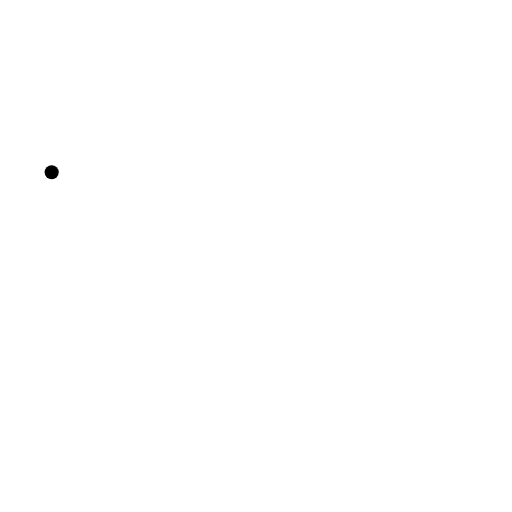
t = 0.00 s
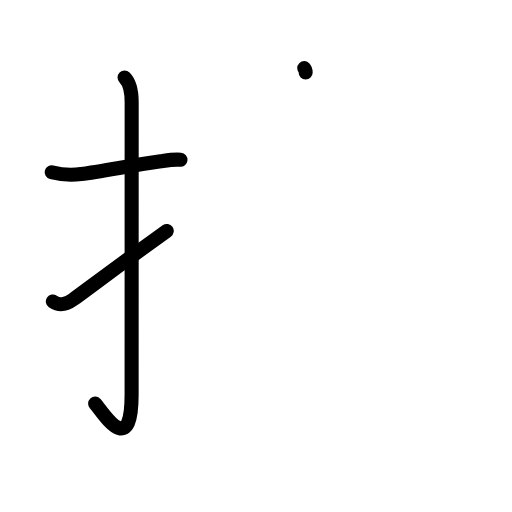
t = 3.13 s
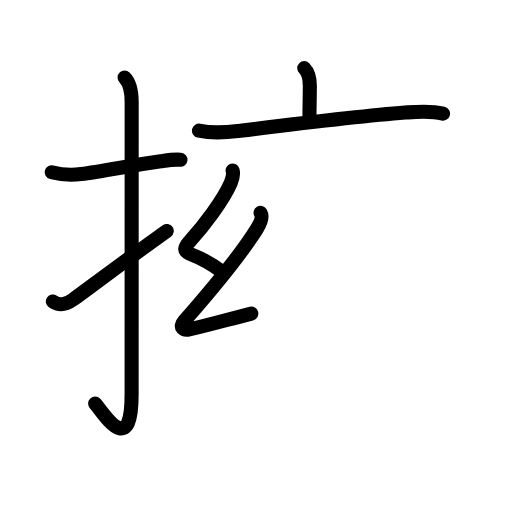
t = 6.44 s
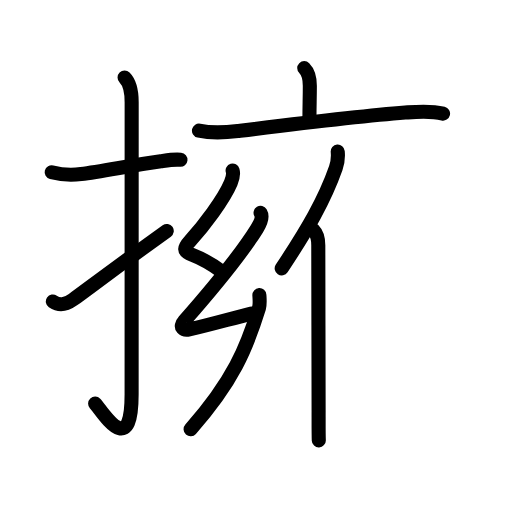
t = 9.58 s
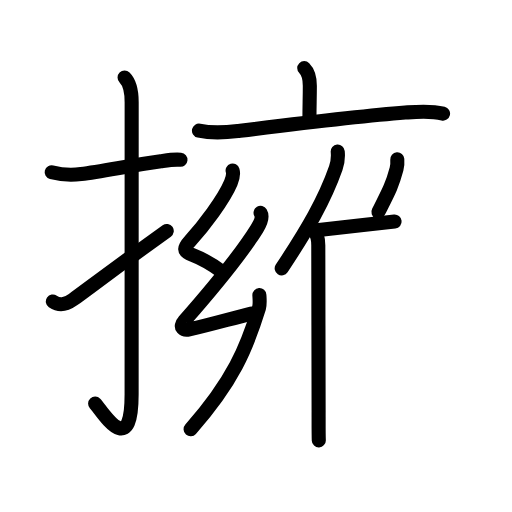
t = 11.38 s
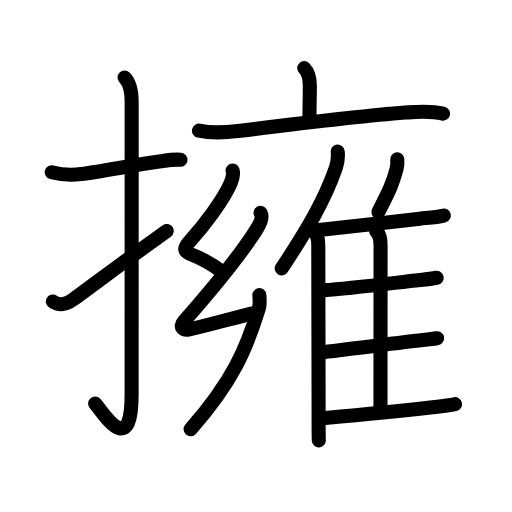
t = 16.00 s

The animated SVG that drew these frames (rendered in a browser with its animation timeline set to each time). Animation: 55 SMIL elements (animate=55); one cycle of 16.00 s.

<?xml version="1.0" encoding="UTF-8"?>
<!--
AniKanjiVG is licensed by CC-BY-SA Paul C. Sommerhoff (https://bitbucket.org/sommerhoff/anikanjivg).
AniKanjiVG uses KanjiVG which is licensed by CC-BY-SA Ulrich Apel (http://kanjivg.tagaini.net).
See also http://creativecommons.org/licenses/by-sa/3.0/
-->
<svg xmlns:kvg='http://kanjivg.tagaini.net' xmlns='http://www.w3.org/2000/svg' width='109' height='109' viewBox='0 0 109 109' style='fill:none;stroke:#000000;stroke-width:3;stroke-linecap:round;stroke-linejoin:round;' id="kvg:kanji_064c1"><g id="kvg:064c1" kvg:element="擁"><g id="kvg:064c1-g1" kvg:element="扌" kvg:variant="true" kvg:original="手" kvg:position="left" kvg:radical="general"><path id="kvg:064c1-s1" kvg:type="㇐" d="M11,36.67c2.25,0.58,3.95,0.69,6.26,0.38c4.54-0.6,10.56-1.81,16.98-2.73c1.39-0.2,2.76-0.44,4.18-0.31"><animate attributeName="d" begin="0.0s" dur="0.3333333333333333s" from="M11,36.67C11,36.67,11,36.67,11,36.67" to="M11,36.67c2.25,0.58,3.95,0.69,6.26,0.38" />
<animate attributeName="d" begin="0.3333333333333333s" dur="0.3333333333333333s" from="M11,36.67c2.25,0.58,3.95,0.69,6.26,0.38c0,0,0,0,0,0,0" to="M11,36.67c2.25,0.58,3.95,0.69,6.26,0.38c4.54-0.6,10.56-1.81,16.98-2.73" />
<animate attributeName="d" begin="0.6666666666666666s" dur="0.3333333333333333s" from="M11,36.67c2.25,0.58,3.95,0.69,6.26,0.38c4.54-0.6,10.56-1.81,16.98-2.73c0,0,0,0,0,0,0" to="M11,36.67c2.25,0.58,3.95,0.69,6.26,0.38c4.54-0.6,10.56-1.81,16.98-2.73c1.39-0.2,2.76-0.44,4.18-0.31" />
</path>
<path id="kvg:064c1-s2" kvg:type="㇚" d="M26.52,16.5c1.12,1.12,1.51,3.12,1.51,5.27c0,15.23-0.01,50.71-0.01,62.15c0,14.25-6.32,3.53-7.77,2"><animate attributeName="d" begin="1.0s" dur="0.3333333333333333s" from="M26.52,16.5C26.52,16.5,26.52,16.5,26.52,16.5" to="M26.52,16.5c1.12,1.12,1.51,3.12,1.51,5.27" />
<animate attributeName="d" begin="1.3333333333333333s" dur="0.3333333333333333s" from="M26.52,16.5c1.12,1.12,1.51,3.12,1.51,5.27c0,0,0,0,0,0,0" to="M26.52,16.5c1.12,1.12,1.51,3.12,1.51,5.27c0,15.23-0.01,50.71-0.01,62.15" />
<animate attributeName="d" begin="1.6666666666666665s" dur="0.3333333333333333s" from="M26.52,16.5c1.12,1.12,1.51,3.12,1.51,5.27c0,15.23-0.01,50.71-0.01,62.15c0,0,0,0,0,0,0" to="M26.52,16.5c1.12,1.12,1.51,3.12,1.51,5.27c0,15.23-0.01,50.71-0.01,62.15c0,14.25-6.32,3.53-7.77,2" />
<animate attributeName="d" begin="0s" dur="1.0s" from="M-100,-100" to="M-100,-100" />
</path>
<path id="kvg:064c1-s3" kvg:type="㇀" d="M11.25,64.18c1.38,0.95,2.62,0.8,4.28-0.39c2.84-2.04,8.72-6.54,19.97-14.62"><animate attributeName="d" begin="2.0s" dur="0.5s" from="M11.25,64.18C11.25,64.18,11.25,64.18,11.25,64.18" to="M11.25,64.18c1.38,0.95,2.62,0.8,4.28-0.39" />
<animate attributeName="d" begin="2.5s" dur="0.5s" from="M11.25,64.18c1.38,0.95,2.62,0.8,4.28-0.39c0,0,0,0,0,0,0" to="M11.25,64.18c1.38,0.95,2.62,0.8,4.28-0.39c2.84-2.04,8.72-6.54,19.97-14.62" />
<animate attributeName="d" begin="0s" dur="2.0s" from="M-100,-100" to="M-100,-100" />
</path>
</g>
<g id="kvg:064c1-g2" kvg:element="雍" kvg:position="right" kvg:phon="雍"><g id="kvg:064c1-g3" kvg:element="亠" kvg:position="top"><path id="kvg:064c1-s4" kvg:type="㇑a" d="M64.77,14.5c0.86,0.86,1.19,2.12,1.19,3.76c0,2.95-0.08,3.88-0.08,6.74"><animate attributeName="d" begin="3.0s" dur="0.5s" from="M64.77,14.5C64.77,14.5,64.77,14.5,64.77,14.5" to="M64.77,14.5c0.86,0.86,1.19,2.12,1.19,3.76" />
<animate attributeName="d" begin="3.5s" dur="0.5s" from="M64.77,14.5c0.86,0.86,1.19,2.12,1.19,3.76c0,0,0,0,0,0,0" to="M64.77,14.5c0.86,0.86,1.19,2.12,1.19,3.76c0,2.95-0.08,3.88-0.08,6.74" />
<animate attributeName="d" begin="0s" dur="3.0s" from="M-100,-100" to="M-100,-100" />
</path>
<path id="kvg:064c1-s5" kvg:type="㇐" d="M42.36,27.8c2.72,0.6,5.51,0.43,8.27,0.09c9.43-1.15,25.6-3.13,35.64-3.92c2.62-0.2,5.24-0.47,8.05,0.21"><animate attributeName="d" begin="4.0s" dur="0.3333333333333333s" from="M42.36,27.8C42.36,27.8,42.36,27.8,42.36,27.8" to="M42.36,27.8c2.72,0.6,5.51,0.43,8.27,0.09" />
<animate attributeName="d" begin="4.333333333333333s" dur="0.3333333333333333s" from="M42.36,27.8c2.72,0.6,5.51,0.43,8.27,0.09c0,0,0,0,0,0,0" to="M42.36,27.8c2.72,0.6,5.51,0.43,8.27,0.09c9.43-1.15,25.6-3.13,35.64-3.92" />
<animate attributeName="d" begin="4.666666666666667s" dur="0.3333333333333333s" from="M42.36,27.8c2.72,0.6,5.51,0.43,8.27,0.09c9.43-1.15,25.6-3.13,35.64-3.92c0,0,0,0,0,0,0" to="M42.36,27.8c2.72,0.6,5.51,0.43,8.27,0.09c9.43-1.15,25.6-3.13,35.64-3.92c2.62-0.2,5.24-0.47,8.05,0.21" />
<animate attributeName="d" begin="0s" dur="4.0s" from="M-100,-100" to="M-100,-100" />
</path>
</g>
<g id="kvg:064c1-g4" kvg:position="bottom"><g id="kvg:064c1-g5" kvg:element="幺" kvg:variant="true" kvg:position="left"><path id="kvg:064c1-s6" kvg:type="㇜" d="M49.52,36.31c0.25,0.83,0.02,1.64-0.38,2.59c-1.5,3.58-5.81,9.23-8.64,12.35c-1.35,1.49-1.64,2.22,0.38,2.99c2.2,0.84,4.31,2.06,6.5,3.68"><animate attributeName="d" begin="5.0s" dur="0.25s" from="M49.52,36.31C49.52,36.31,49.52,36.31,49.52,36.31" to="M49.52,36.31c0.25,0.83,0.02,1.64-0.38,2.59" />
<animate attributeName="d" begin="5.25s" dur="0.25s" from="M49.52,36.31c0.25,0.83,0.02,1.64-0.38,2.59c0,0,0,0,0,0,0" to="M49.52,36.31c0.25,0.83,0.02,1.64-0.38,2.59c-1.5,3.58-5.81,9.23-8.64,12.35" />
<animate attributeName="d" begin="5.5s" dur="0.25s" from="M49.52,36.31c0.25,0.83,0.02,1.64-0.38,2.59c-1.5,3.58-5.81,9.23-8.64,12.35c0,0,0,0,0,0,0" to="M49.52,36.31c0.25,0.83,0.02,1.64-0.38,2.59c-1.5,3.58-5.81,9.23-8.64,12.35c-1.35,1.49-1.64,2.22,0.38,2.99" />
<animate attributeName="d" begin="5.75s" dur="0.25s" from="M49.52,36.31c0.25,0.83,0.02,1.64-0.38,2.59c-1.5,3.58-5.81,9.23-8.64,12.35c-1.35,1.49-1.64,2.22,0.38,2.99c0,0,0,0,0,0,0" to="M49.52,36.31c0.25,0.83,0.02,1.64-0.38,2.59c-1.5,3.58-5.81,9.23-8.64,12.35c-1.35,1.49-1.64,2.22,0.38,2.99c2.2,0.84,4.31,2.06,6.5,3.68" />
<animate attributeName="d" begin="0s" dur="5.0s" from="M-100,-100" to="M-100,-100" />
</path>
<path id="kvg:064c1-s7" kvg:type="㇜" d="M55.47,45.32c0.61,1.02-0.26,2.54-0.77,3.36c-3.7,5.95-9.83,13.23-15.46,19.65c-1.24,1.42-0.09,2.06,1.04,1.8c4.89-1.14,8.72-2.26,13.22-3.38"><animate attributeName="d" begin="6.0s" dur="0.25s" from="M55.47,45.32C55.47,45.32,55.47,45.32,55.47,45.32" to="M55.47,45.32c0.61,1.02-0.26,2.54-0.77,3.36" />
<animate attributeName="d" begin="6.25s" dur="0.25s" from="M55.47,45.32c0.61,1.02-0.26,2.54-0.77,3.36c0,0,0,0,0,0,0" to="M55.47,45.32c0.61,1.02-0.26,2.54-0.77,3.36c-3.7,5.95-9.83,13.23-15.46,19.65" />
<animate attributeName="d" begin="6.5s" dur="0.25s" from="M55.47,45.32c0.61,1.02-0.26,2.54-0.77,3.36c-3.7,5.95-9.83,13.23-15.46,19.65c0,0,0,0,0,0,0" to="M55.47,45.32c0.61,1.02-0.26,2.54-0.77,3.36c-3.7,5.95-9.83,13.23-15.46,19.65c-1.24,1.42-0.09,2.06,1.04,1.8" />
<animate attributeName="d" begin="6.75s" dur="0.25s" from="M55.47,45.32c0.61,1.02-0.26,2.54-0.77,3.36c-3.7,5.95-9.83,13.23-15.46,19.65c-1.24,1.42-0.09,2.06,1.04,1.8c0,0,0,0,0,0,0" to="M55.47,45.32c0.61,1.02-0.26,2.54-0.77,3.36c-3.7,5.95-9.83,13.23-15.46,19.65c-1.24,1.42-0.09,2.06,1.04,1.8c4.89-1.14,8.72-2.26,13.22-3.38" />
<animate attributeName="d" begin="0s" dur="6.0s" from="M-100,-100" to="M-100,-100" />
</path>
<path id="kvg:064c1-s8" kvg:type="㇒/㇔" d="M55.22,62.82c0.04,0.69,0.16,1.97-0.08,2.75c-2.64,8.55-5.52,15.55-14.56,25.81"><animate attributeName="d" begin="7.0s" dur="0.5s" from="M55.22,62.82C55.22,62.82,55.22,62.82,55.22,62.82" to="M55.22,62.82c0.04,0.69,0.16,1.97-0.08,2.75" />
<animate attributeName="d" begin="7.5s" dur="0.5s" from="M55.22,62.82c0.04,0.69,0.16,1.97-0.08,2.75c0,0,0,0,0,0,0" to="M55.22,62.82c0.04,0.69,0.16,1.97-0.08,2.75c-2.64,8.55-5.52,15.55-14.56,25.81" />
<animate attributeName="d" begin="0s" dur="7.0s" from="M-100,-100" to="M-100,-100" />
</path>
</g>
<g id="kvg:064c1-g6" kvg:element="隹" kvg:position="right"><g id="kvg:064c1-g7" kvg:element="亻" kvg:variant="true" kvg:original="人"><path id="kvg:064c1-s9" kvg:type="㇒" d="M71.9,32.27c0.12,1.26-0.03,2.42-0.41,3.5c-2.42,6.9-5.98,12.98-11.52,21.38"><animate attributeName="d" begin="8.0s" dur="0.5s" from="M71.9,32.27C71.9,32.27,71.9,32.27,71.9,32.27" to="M71.9,32.27c0.12,1.26-0.03,2.42-0.41,3.5" />
<animate attributeName="d" begin="8.5s" dur="0.5s" from="M71.9,32.27c0.12,1.26-0.03,2.42-0.41,3.5c0,0,0,0,0,0,0" to="M71.9,32.27c0.12,1.26-0.03,2.42-0.41,3.5c-2.42,6.9-5.98,12.98-11.52,21.38" />
<animate attributeName="d" begin="0s" dur="8.0s" from="M-100,-100" to="M-100,-100" />
</path>
<path id="kvg:064c1-s10" kvg:type="㇑" d="M66.7,48.94c0.74,0.74,1.06,1.68,1.06,3.25c0,7.19,0.07,30.06,0.07,35.31c0,2.91-0.01,5.14,0.04,6.25"><animate attributeName="d" begin="9.0s" dur="0.3333333333333333s" from="M66.7,48.94C66.7,48.94,66.7,48.94,66.7,48.94" to="M66.7,48.94c0.74,0.74,1.06,1.68,1.06,3.25" />
<animate attributeName="d" begin="9.333333333333334s" dur="0.3333333333333333s" from="M66.7,48.94c0.74,0.74,1.06,1.68,1.06,3.25c0,0,0,0,0,0,0" to="M66.7,48.94c0.74,0.74,1.06,1.68,1.06,3.25c0,7.19,0.07,30.06,0.07,35.31" />
<animate attributeName="d" begin="9.666666666666666s" dur="0.3333333333333333s" from="M66.7,48.94c0.74,0.74,1.06,1.68,1.06,3.25c0,7.19,0.07,30.06,0.07,35.31c0,0,0,0,0,0,0" to="M66.7,48.94c0.74,0.74,1.06,1.68,1.06,3.25c0,7.19,0.07,30.06,0.07,35.31c0,2.91-0.01,5.14,0.04,6.25" />
<animate attributeName="d" begin="0s" dur="9.0s" from="M-100,-100" to="M-100,-100" />
</path>
</g>
<path id="kvg:064c1-s11" kvg:type="㇒" d="M84.58,33.92c0.05,0.65-0.01,1.5-0.16,2.06c-0.96,3.56-1.67,4.81-3.86,9.14"><animate attributeName="d" begin="10.0s" dur="0.5s" from="M84.58,33.92C84.58,33.92,84.58,33.92,84.58,33.92" to="M84.58,33.92c0.05,0.65-0.01,1.5-0.16,2.06" />
<animate attributeName="d" begin="10.5s" dur="0.5s" from="M84.58,33.92c0.05,0.65-0.01,1.5-0.16,2.06c0,0,0,0,0,0,0" to="M84.58,33.92c0.05,0.65-0.01,1.5-0.16,2.06c-0.96,3.56-1.67,4.81-3.86,9.14" />
<animate attributeName="d" begin="0s" dur="10.0s" from="M-100,-100" to="M-100,-100" />
</path>
<path id="kvg:064c1-s12" kvg:type="㇐b" d="M67.89,48.95c4.14-0.48,14.93-1.6,21.49-2.38c1.7-0.2,3.44-0.32,5.11-0.69"><animate attributeName="d" begin="11.0s" dur="0.5s" from="M67.89,48.95C67.89,48.95,67.89,48.95,67.89,48.95" to="M67.89,48.95c4.14-0.48,14.93-1.6,21.49-2.38" />
<animate attributeName="d" begin="11.5s" dur="0.5s" from="M67.89,48.95c4.14-0.48,14.93-1.6,21.49-2.38c0,0,0,0,0,0,0" to="M67.89,48.95c4.14-0.48,14.93-1.6,21.49-2.38c1.7-0.2,3.44-0.32,5.11-0.69" />
<animate attributeName="d" begin="0s" dur="11.0s" from="M-100,-100" to="M-100,-100" />
</path>
<path id="kvg:064c1-s13" kvg:type="㇑a" d="M80.07,49.16c0.88,0.88,0.95,1.84,0.95,3.18c0,6.13-0.02,23.41-0.02,34.41"><animate attributeName="d" begin="12.0s" dur="0.5s" from="M80.07,49.16C80.07,49.16,80.07,49.16,80.07,49.16" to="M80.07,49.16c0.88,0.88,0.95,1.84,0.95,3.18" />
<animate attributeName="d" begin="12.5s" dur="0.5s" from="M80.07,49.16c0.88,0.88,0.95,1.84,0.95,3.18c0,0,0,0,0,0,0" to="M80.07,49.16c0.88,0.88,0.95,1.84,0.95,3.18c0,6.13-0.02,23.41-0.02,34.41" />
<animate attributeName="d" begin="0s" dur="12.0s" from="M-100,-100" to="M-100,-100" />
</path>
<path id="kvg:064c1-s14" kvg:type="㇐b" d="M69.08,61.77c4.84-0.29,13.89-1.43,19.42-2.06c1.49-0.17,3-0.29,4.47-0.58"><animate attributeName="d" begin="13.0s" dur="0.5s" from="M69.08,61.77C69.08,61.77,69.08,61.77,69.08,61.77" to="M69.08,61.77c4.84-0.29,13.89-1.43,19.42-2.06" />
<animate attributeName="d" begin="13.5s" dur="0.5s" from="M69.08,61.77c4.84-0.29,13.89-1.43,19.42-2.06c0,0,0,0,0,0,0" to="M69.08,61.77c4.84-0.29,13.89-1.43,19.42-2.06c1.49-0.17,3-0.29,4.47-0.58" />
<animate attributeName="d" begin="0s" dur="13.0s" from="M-100,-100" to="M-100,-100" />
</path>
<path id="kvg:064c1-s15" kvg:type="㇐b" d="M68.99,74.97c3.78-0.46,13.56-1.76,19.64-2.45c1.47-0.17,2.96-0.29,4.42-0.52"><animate attributeName="d" begin="14.0s" dur="0.5s" from="M68.99,74.97C68.99,74.97,68.99,74.97,68.99,74.97" to="M68.99,74.97c3.78-0.46,13.56-1.76,19.64-2.45" />
<animate attributeName="d" begin="14.5s" dur="0.5s" from="M68.99,74.97c3.78-0.46,13.56-1.76,19.64-2.45c0,0,0,0,0,0,0" to="M68.99,74.97c3.78-0.46,13.56-1.76,19.64-2.45c1.47-0.17,2.96-0.29,4.42-0.52" />
<animate attributeName="d" begin="0s" dur="14.0s" from="M-100,-100" to="M-100,-100" />
</path>
<path id="kvg:064c1-s16" kvg:type="㇐b" d="M69.24,88.97c5.87-0.51,15.96-1.46,22.39-2.21c1.74-0.2,3.52-0.35,5.24-0.72"><animate attributeName="d" begin="15.0s" dur="0.5s" from="M69.24,88.97C69.24,88.97,69.24,88.97,69.24,88.97" to="M69.24,88.97c5.87-0.51,15.96-1.46,22.39-2.21" />
<animate attributeName="d" begin="15.5s" dur="0.5s" from="M69.24,88.97c5.87-0.51,15.96-1.46,22.39-2.21c0,0,0,0,0,0,0" to="M69.24,88.97c5.87-0.51,15.96-1.46,22.39-2.21c1.74-0.2,3.52-0.35,5.24-0.72" />
<animate attributeName="d" begin="0s" dur="15.0s" from="M-100,-100" to="M-100,-100" />
</path>
</g>
</g>
</g>
</g>
</svg>
